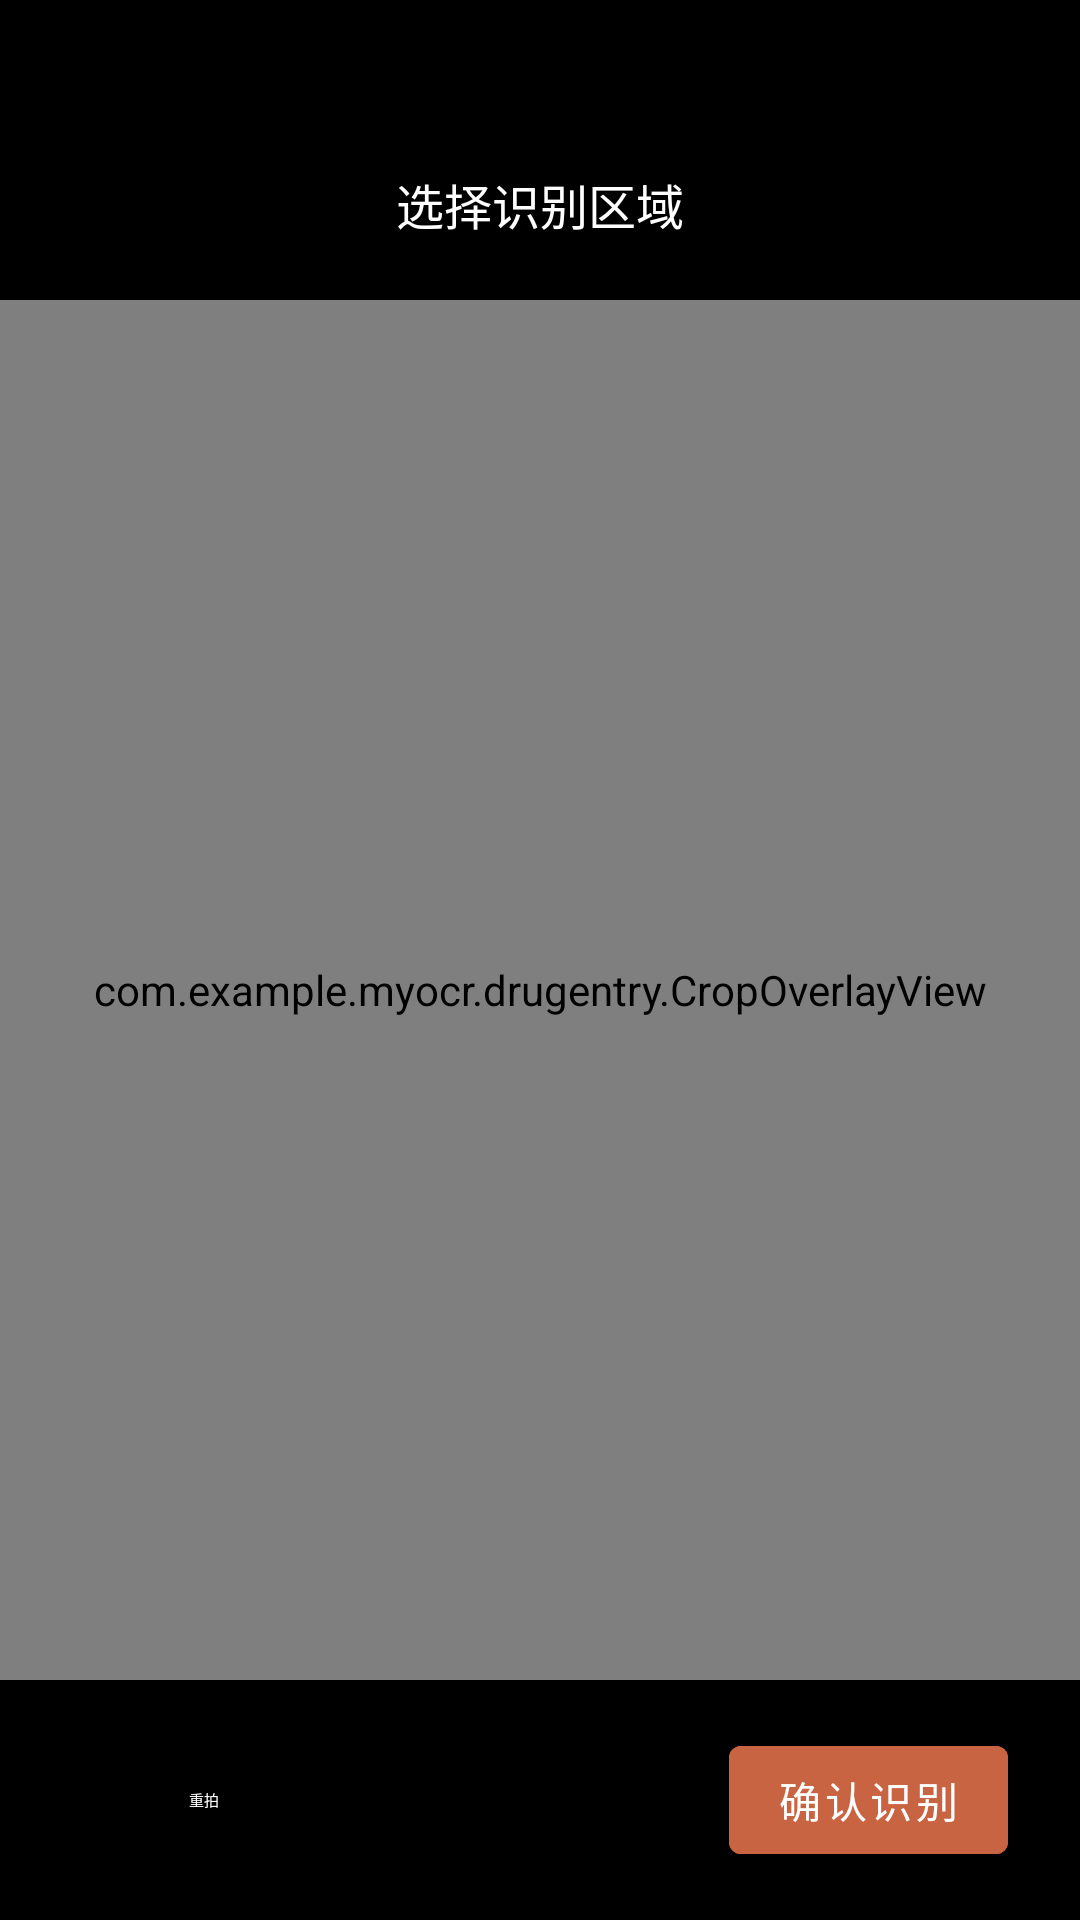

This screen was rendered from an Android layout file. Write that file and the resources it references.
<!-- AndroidManifest.xml: application theme Theme.MyOCR -->
<!-- res/layout/fragment_crop.xml -->
<?xml version="1.0" encoding="utf-8"?>
<LinearLayout
    xmlns:android="http://schemas.android.com/apk/res/android"
    android:layout_width="match_parent"
    android:layout_height="match_parent"
    android:orientation="vertical"
    android:background="#FF000000">

    
    <LinearLayout
        android:layout_width="match_parent"
        android:layout_height="wrap_content"
        android:orientation="horizontal"
        android:gravity="center_vertical"
        android:paddingHorizontal="16dp"
        android:paddingTop="48dp"
        android:paddingBottom="12dp">

        <ImageButton
            android:id="@+id/backButton"
            android:layout_width="40dp"
            android:layout_height="40dp"
            android:src="@drawable/ic_arrow_back"
            android:contentDescription="@string/abc_action_bar_up_description"
            android:background="?attr/selectableItemBackgroundBorderless"
            android:tint="@android:color/white" />

        <TextView
            android:layout_width="0dp"
            android:layout_height="wrap_content"
            android:layout_weight="1"
            android:text="选择识别区域"
            android:textSize="16sp"
            android:textColor="@android:color/white"
            android:textAlignment="center"
            android:layout_marginEnd="40dp" />

    </LinearLayout>

    
    <com.example.myocr.drugentry.CropOverlayView
        android:id="@+id/cropOverlay"
        android:layout_width="match_parent"
        android:layout_height="0dp"
        android:layout_weight="1" />

    
    <LinearLayout
        android:layout_width="match_parent"
        android:layout_height="wrap_content"
        android:orientation="horizontal"
        android:gravity="center"
        android:paddingHorizontal="24dp"
        android:paddingVertical="16dp"
        android:paddingBottom="32dp">

        <com.google.android.material.button.MaterialButton
            android:id="@+id/retakeButton"
            style="@style/Widget.Material3.Button.TextButton"
            android:layout_width="wrap_content"
            android:layout_height="48dp"
            android:text="重拍"
            android:textColor="@android:color/white" />

        <View
            android:layout_width="0dp"
            android:layout_height="1dp"
            android:layout_weight="1" />

        <com.google.android.material.button.MaterialButton
            android:id="@+id/confirmButton"
            android:layout_width="wrap_content"
            android:layout_height="48dp"
            android:text="确认识别"
            android:textColor="@android:color/white"
            android:backgroundTint="@color/brand_500" />

    </LinearLayout>

</LinearLayout>
<!-- resources referenced by this layout -->
<resources>
  <color name="brand_500">#C96442</color>
  <style name="Theme.MyOCR" parent="Theme.MaterialComponents.DayNight.DarkActionBar">
          
          <item name="colorPrimary">@color/purple_500</item>
          <item name="colorPrimaryVariant">@color/purple_700</item>
          <item name="colorOnPrimary">@color/white</item>
          
          <item name="colorSecondary">@color/teal_200</item>
          <item name="colorSecondaryVariant">@color/teal_700</item>
          <item name="colorOnSecondary">@color/black</item>
          
          <item name="android:statusBarColor">?attr/colorPrimaryVariant</item>
          
      </style>
  <color name="purple_500">#FF6200EE</color>
  <color name="purple_700">#FF3700B3</color>
  <color name="white">#FFFFFFFF</color>
  <color name="teal_200">#FF03DAC5</color>
  <color name="teal_700">#FF018786</color>
  <color name="black">#FF000000</color>
</resources>
